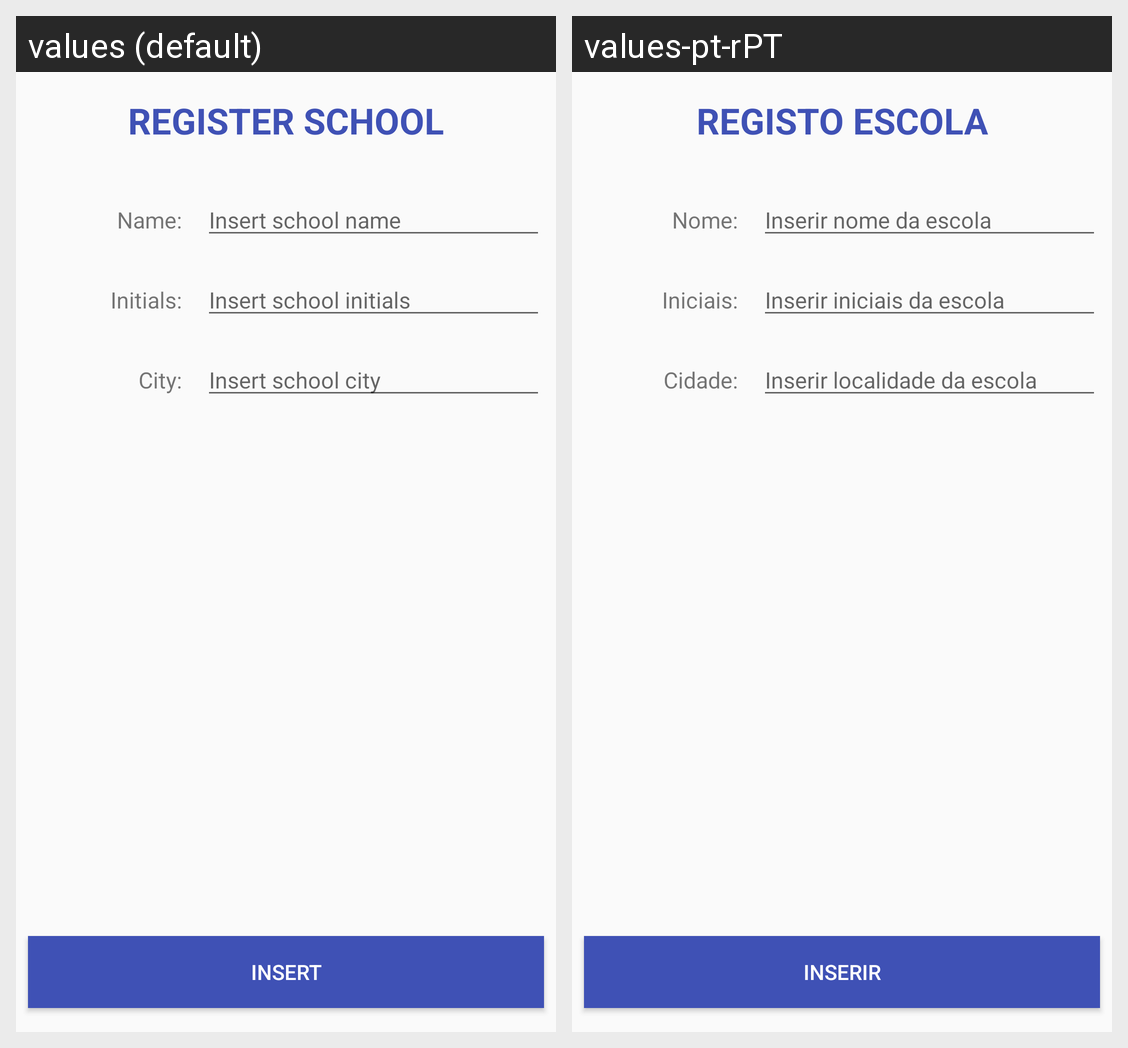

For this localized Android screen grid, give each drawn string resource with its value in every locale shown.
Android screen res/layout/activity_school_form.xml rendered under 2 locales, left to right: values (default), values-pt-rPT. Device: Nexus 5 (rendered at 1080×1920; each locale shown at half size, 540×960, under a caption strip naming it); theme AppTheme.
Strings drawn on this screen, with the default value and each locale's value (text and hints the layout hard-codes, and strings that could not be matched under every locale, appear in the picture but are not listed):

insert
  values: Insert
  values-pt-rPT: Inserir

insert_school_name
  values: Insert school name
  values-pt-rPT: Inserir nome da escola

insert_school_initials
  values: Insert school initials
  values-pt-rPT: Inserir iniciais da escola

insert_school_city
  values: Insert school city
  values-pt-rPT: Inserir localidade da escola

name
  values: Name:
  values-pt-rPT: Nome:

school_initials
  values: Initials:
  values-pt-rPT: Iniciais:

school_city
  values: City:
  values-pt-rPT: Cidade:

register_school
  values: Register School
  values-pt-rPT: Registo Escola
